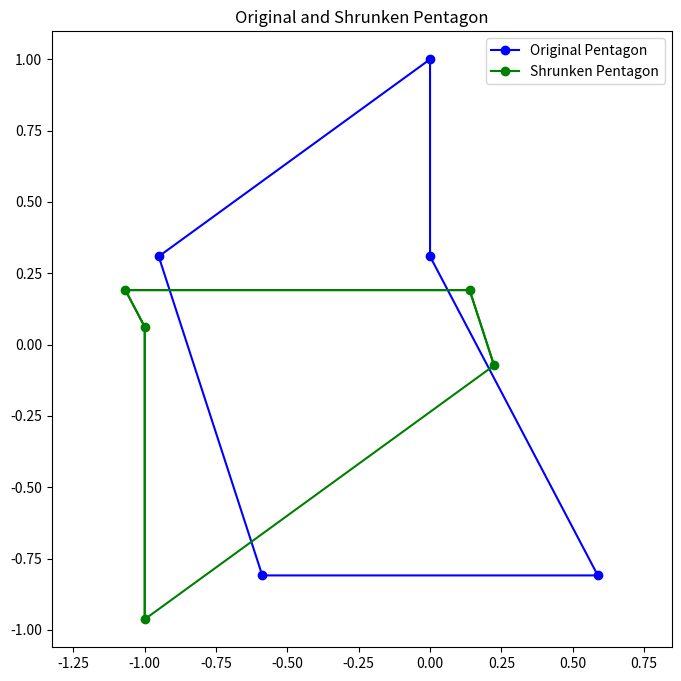

Generate this figure with matplotlib:
import numpy as np
import matplotlib.pyplot as plt

def expand_poly(old_points, offset, outer_ccw=1):
    old_points = np.array(old_points, dtype=float)  # Ensure input is a NumPy array with float type
    num_points = len(old_points)
    new_points = np.zeros_like(old_points)

    for curr in range(num_points):
        prev = (curr + num_points - 1) % num_points
        next = (curr + 1) % num_points

        vn = old_points[next] - old_points[curr]
        vn_norm = np.linalg.norm(vn)
        if vn_norm == 0:
            vnn = np.array([0, 0])
        else:
            vnn = vn / vn_norm
        nnnX = vnn[1]
        nnnY = -vnn[0]

        vp = old_points[curr] - old_points[prev]
        vp_norm = np.linalg.norm(vp)
        if vp_norm == 0:
            vpn = np.array([0, 0])
        else:
            vpn = vp / vp_norm
        npnX = vpn[1] * outer_ccw
        npnY = -vpn[0] * outer_ccw

        bisX = (nnnX + npnX) * outer_ccw
        bisY = (nnnY + npnY) * outer_ccw

        bis_length = np.linalg.norm([bisX, bisY])
        if bis_length != 0 and not np.isnan(bis_length):
            bisn = np.array([bisX, bisY]) / bis_length
            cosine_theta = (nnnX * npnX + nnnY * npnY)
            bislen = offset / np.sqrt((1 + cosine_theta) / 2)
            if not np.isnan(bislen):
                new_points[curr] = old_points[curr] + bislen * bisn
            else:
                new_points[curr] = old_points[curr]
        else:
            new_points[curr] = old_points[curr]

    return new_points

def signed_polygon_area(points):
    """ Calculate the signed area of a polygon given its vertices """
    x, y = points[:, 0], points[:, 1]
    return 0.5 * np.sum(x * np.roll(y, -1) - y * np.roll(x, -1))

def is_self_intersecting(polygon_points):
    num_points = len(polygon_points)
    for i in range(num_points):
        for j in range(i + 1, num_points):
            if abs(i - j) == 1 or (i == 0 and j == num_points - 1) or (i == num_points - 1 and j == 0):
                continue  # Skip adjacent edges and the closing edge
            p1, p2 = polygon_points[i], polygon_points[(i + 1) % num_points]
            q1, q2 = polygon_points[j], polygon_points[(j + 1) % num_points]
            if do_lines_intersect(p1, p2, q1, q2):
                return True
    return False

def do_lines_intersect(p1, p2, q1, q2):
    def ccw(A, B, C):
        return (C[1] - A[1]) * (B[0] - A[0]) > (B[1] - A[1]) * (C[0] - A[0])
    return ccw(p1, q1, q2) != ccw(p2, q1, q2) and ccw(p1, p2, q1) != ccw(p1, p2, q2)

def validate_offset(polygon_points, offset, min_area=1e-6):
    old_points = np.array(polygon_points, dtype=float)
    old_area = abs(signed_polygon_area(old_points))

    new_polygon_points = expand_poly(polygon_points, offset)
    new_area = abs(signed_polygon_area(new_polygon_points))

    print(f"Old area: {old_area}, New area: {new_area}")

    # Check if the new polygon has a valid area and no overlapping points
    if new_area < min_area or np.any(np.linalg.norm(np.diff(new_polygon_points, axis=0), axis=1) < 1e-6):
        return False, new_polygon_points

    # Check if the polygon is self-intersecting
    if is_self_intersecting(new_polygon_points):
        return False, new_polygon_points

    # Check if any edge length is too small, indicating potential collapse
    for i in range(len(new_polygon_points)):
        if np.linalg.norm(new_polygon_points[i] - new_polygon_points[(i + 1) % len(new_polygon_points)]) < 1e-6:
            return False, new_polygon_points

    return True, new_polygon_points

# Define a standard pentagon as a list of tuples
pentagon = [(0, 1), (0.0, 0.309), (0.588, -0.809), (-0.588, -0.809), (-0.951, 0.309)]

# Offset to shrink the pentagon
negative_offset = 1

# Validate the negative offset
valid, shrunken_pentagon = validate_offset(pentagon, negative_offset)

if valid:
    print("The negative offset is valid.")
else:
    print("The negative offset has gone too far or caused the polygon to become invalid.")

# Plotting the original and shrunken pentagon
plt.figure(figsize=(8, 8))
original_x, original_y = zip(*pentagon)
plt.plot(original_x, original_y, 'b-', marker='o', label='Original Pentagon')
plt.plot([original_x[-1], original_x[0]], [original_y[-1], original_y[0]], 'b-')

if valid:
    shrunken_x, shrunken_y = shrunken_pentagon[:, 0], shrunken_pentagon[:, 1]
    plt.plot(shrunken_x, shrunken_y, 'g-', marker='o', label='Shrunken Pentagon')
    plt.plot(np.append(shrunken_x, shrunken_x[0]), np.append(shrunken_y, shrunken_y[0]), 'g-')
else:
    print("Resulting points: ", shrunken_pentagon)

plt.legend()
plt.axis('equal')
plt.title('Original and Shrunken Pentagon')
plt.show()

shrunken_pentagon